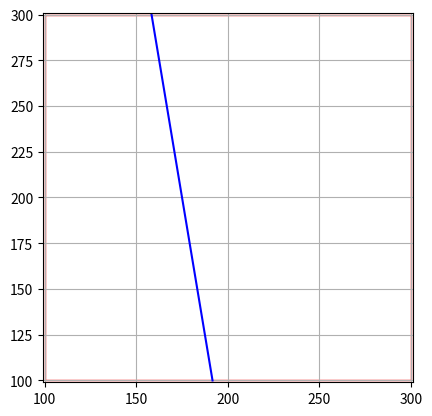

The matplotlib source for this figure:
import matplotlib.pyplot as plt
from matplotlib.patches import Rectangle

xmin, ymin = 100, 100
xmax, ymax = 300, 300

Xa, Ya = 200, 50
Xb, Yb = 150, 350

dx = Xb - Xa
dy = Yb - Ya

p = {
    1 : -dx,
    2 : dx,
    3 : -dy,
    4 : dy, 
}

q = {
    1 : Xa - xmin,
    2 : xmax - Xa,
    3 : Ya - ymin,
    4 : ymax - Ya,
}

t1 = 0
t2 = 1

for i in range(1, 5):

    if p[i] == 0:
        if (dx == 0):
            print("Line is parallel to X pivot")
        elif (dy == 0):
            print("Line is parallel to Y pivot")
        break

    elif  p[i] < 0: #OIP
        r = (q[i] / p[i])
        t1 = max(t1, r)
        print(f"r={r}, t1={t1}\n")

    elif p[i] > 0: #IOP
        r = q[i] / p[i]
        t2 = min(t2, r)
        print(f"r={r}, t2={t2}\n")

   
if t1 > t2:
    print("Rejected.")
else:
    print(f"Clipped line is between ({t1}, {t2})")

if t1 == 0:
    O1x, O1y = Xa, Ya
else:
    O1x = Xa + (t1 * dx)
    O1y = Ya + (t1 * dy)

if t2 == 1:
    O2x, O2y = Xb, Yb
else:
    O2x = Xa + (t2 * dx)
    O2y = Ya + (t2 * dy)


print(f"O1({O1x},{O1y})")
print(f"O2({O2x},{O2y})")

fig, ax = plt.subplots()
ax.add_patch(Rectangle((xmin, ymin), xmax - xmin, ymax - ymin, edgecolor='red', facecolor='none'))
plt.plot([O1x, O2x], [O1y, O2y], color='blue')
plt.xlim(xmin - 1, xmax + 1)
plt.ylim(ymin - 1, ymax + 1)
plt.gca().set_aspect('equal', adjustable='box')
plt.grid(True)
plt.show()
